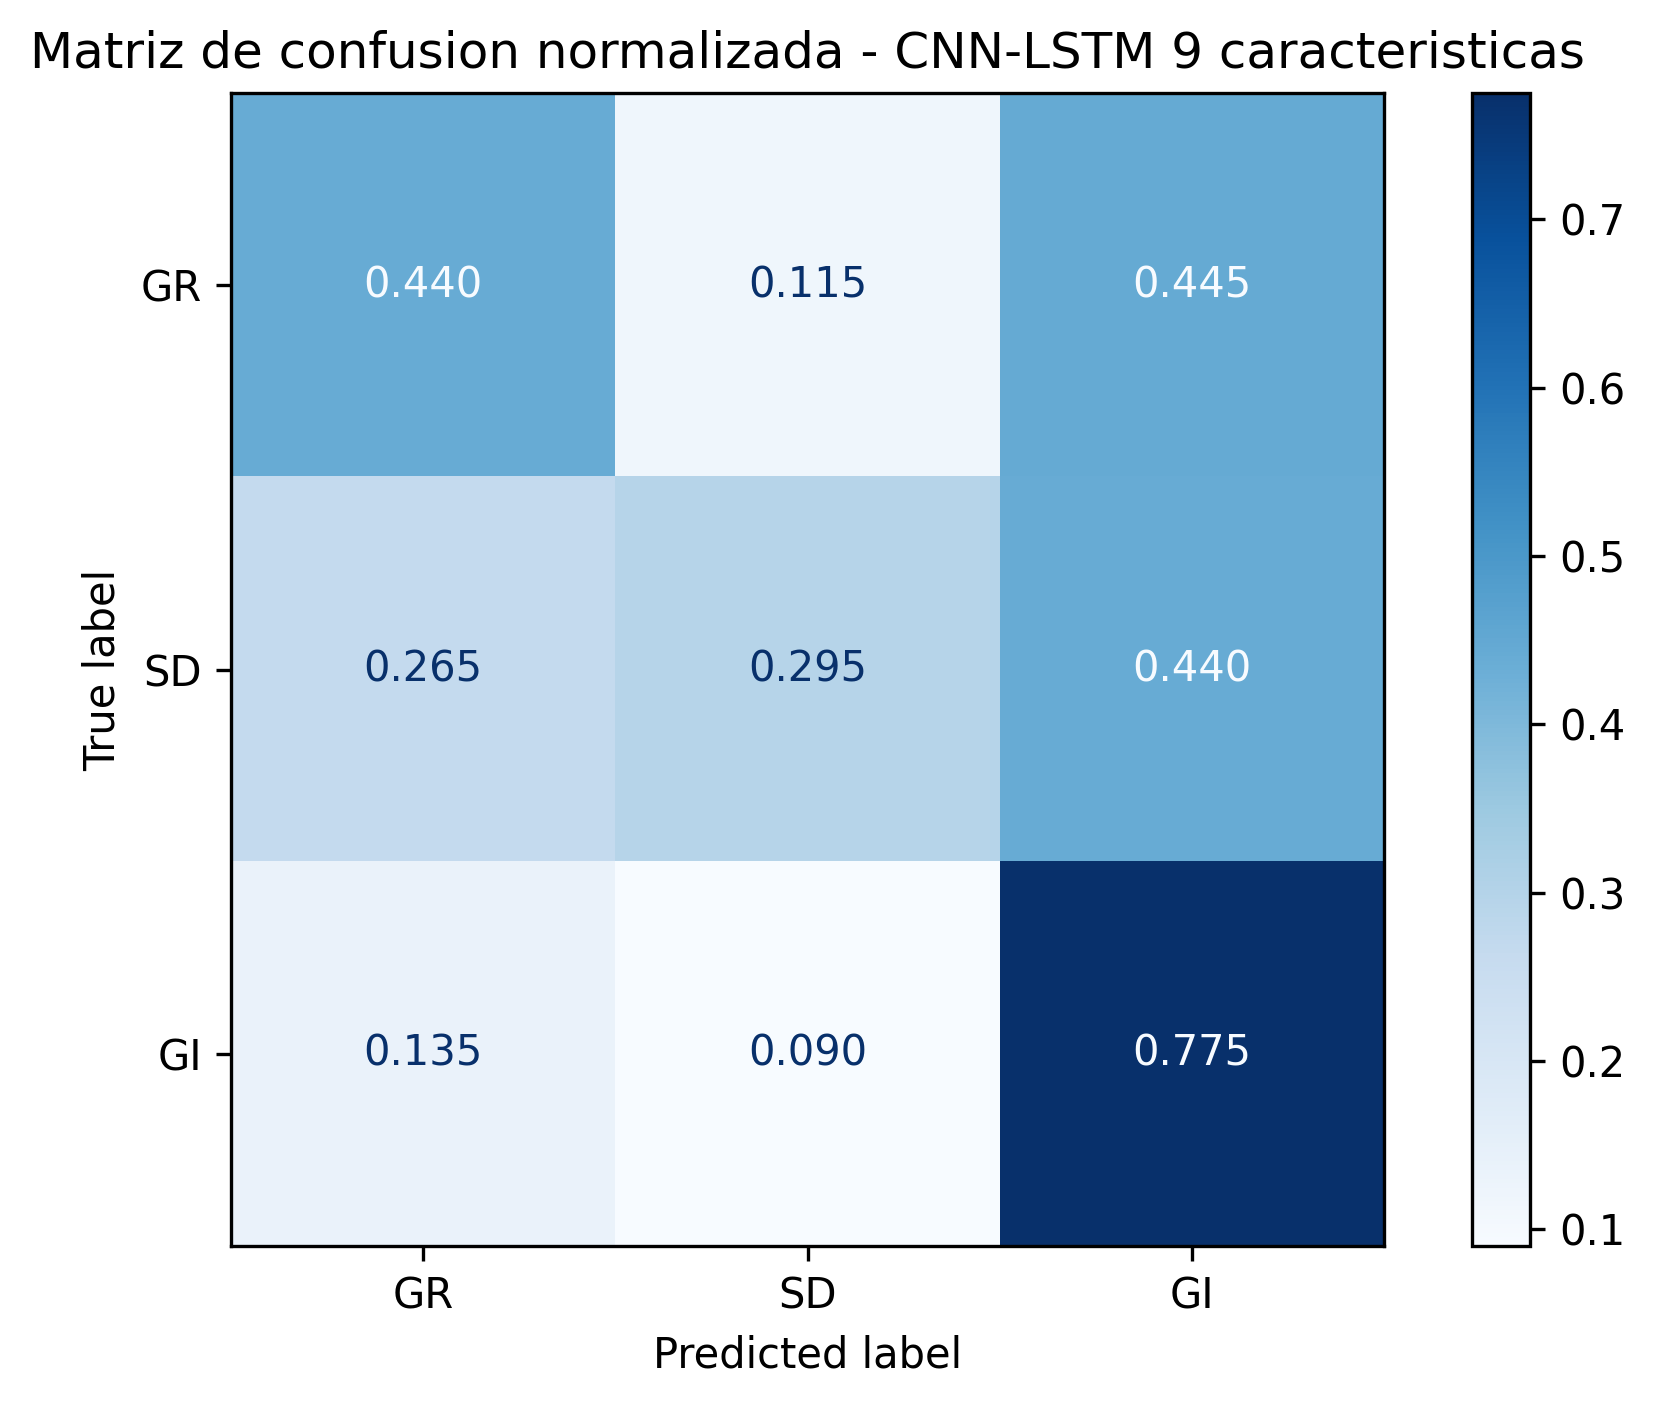

Source data for this figure (header and first rows):
, Pred_GR, Pred_SD, Pred_GI
True_GR, 88, 23, 89
True_SD, 53, 59, 88
True_GI, 27, 18, 155
